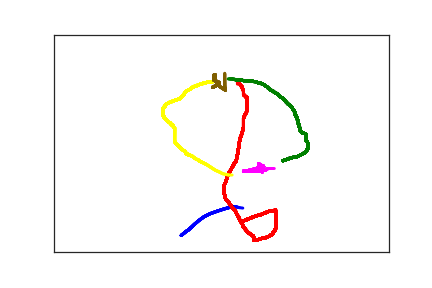

Values plotted in this chart, from the file beside it:
1.900000000000000000e+02, 4.620000000000000000e+02, 0.000000000000000000e+00, 1.000000000000000000e+00
1.970000000000000000e+02, 4.530000000000000000e+02, 3.700000000000000000e+01, 1.000000000000000000e+00
1.980000000000000000e+02, 4.520000000000000000e+02, 5.200000000000000000e+01, 1.000000000000000000e+00
2.010000000000000000e+02, 4.490000000000000000e+02, 6.300000000000000000e+01, 1.000000000000000000e+00
2.030000000000000000e+02, 4.460000000000000000e+02, 7.800000000000000000e+01, 1.000000000000000000e+00
2.060000000000000000e+02, 4.420000000000000000e+02, 1.000000000000000000e+02, 1.000000000000000000e+00
2.100000000000000000e+02, 4.360000000000000000e+02, 1.160000000000000000e+02, 1.000000000000000000e+00
2.160000000000000000e+02, 4.280000000000000000e+02, 1.320000000000000000e+02, 1.000000000000000000e+00
2.240000000000000000e+02, 4.190000000000000000e+02, 1.490000000000000000e+02, 1.000000000000000000e+00
2.330000000000000000e+02, 4.120000000000000000e+02, 1.650000000000000000e+02, 1.000000000000000000e+00
2.440000000000000000e+02, 4.060000000000000000e+02, 1.790000000000000000e+02, 1.000000000000000000e+00
2.540000000000000000e+02, 4.010000000000000000e+02, 1.980000000000000000e+02, 1.000000000000000000e+00
2.610000000000000000e+02, 3.980000000000000000e+02, 2.130000000000000000e+02, 1.000000000000000000e+00
2.660000000000000000e+02, 3.960000000000000000e+02, 2.330000000000000000e+02, 1.000000000000000000e+00
2.680000000000000000e+02, 3.960000000000000000e+02, 2.470000000000000000e+02, 1.000000000000000000e+00
2.700000000000000000e+02, 3.960000000000000000e+02, 2.650000000000000000e+02, 1.000000000000000000e+00
2.710000000000000000e+02, 3.960000000000000000e+02, 2.790000000000000000e+02, 1.000000000000000000e+00
2.720000000000000000e+02, 3.960000000000000000e+02, 3.290000000000000000e+02, 1.000000000000000000e+00
2.740000000000000000e+02, 3.970000000000000000e+02, 3.450000000000000000e+02, 1.000000000000000000e+00
2.770000000000000000e+02, 3.980000000000000000e+02, 3.630000000000000000e+02, 1.000000000000000000e+00
2.820000000000000000e+02, 3.990000000000000000e+02, 3.790000000000000000e+02, 1.000000000000000000e+00
2.910000000000000000e+02, 4.000000000000000000e+02, 3.970000000000000000e+02, 1.000000000000000000e+00
2.810000000000000000e+02, 4.310000000000000000e+02, 4.970000000000000000e+02, 2.000000000000000000e+00
2.840000000000000000e+02, 4.280000000000000000e+02, 5.370000000000000000e+02, 2.000000000000000000e+00
2.870000000000000000e+02, 4.260000000000000000e+02, 5.500000000000000000e+02, 2.000000000000000000e+00
2.950000000000000000e+02, 4.210000000000000000e+02, 5.660000000000000000e+02, 2.000000000000000000e+00
3.040000000000000000e+02, 4.160000000000000000e+02, 5.790000000000000000e+02, 2.000000000000000000e+00
3.110000000000000000e+02, 4.130000000000000000e+02, 6.000000000000000000e+02, 2.000000000000000000e+00
3.150000000000000000e+02, 4.100000000000000000e+02, 6.150000000000000000e+02, 2.000000000000000000e+00
3.170000000000000000e+02, 4.090000000000000000e+02, 6.320000000000000000e+02, 2.000000000000000000e+00
3.190000000000000000e+02, 4.080000000000000000e+02, 6.540000000000000000e+02, 2.000000000000000000e+00
3.200000000000000000e+02, 4.070000000000000000e+02, 6.780000000000000000e+02, 2.000000000000000000e+00
3.220000000000000000e+02, 4.060000000000000000e+02, 6.960000000000000000e+02, 2.000000000000000000e+00
3.250000000000000000e+02, 4.060000000000000000e+02, 7.120000000000000000e+02, 2.000000000000000000e+00
3.280000000000000000e+02, 4.050000000000000000e+02, 7.300000000000000000e+02, 2.000000000000000000e+00
3.300000000000000000e+02, 4.040000000000000000e+02, 7.550000000000000000e+02, 2.000000000000000000e+00
3.310000000000000000e+02, 4.040000000000000000e+02, 7.670000000000000000e+02, 2.000000000000000000e+00
3.310000000000000000e+02, 4.070000000000000000e+02, 8.290000000000000000e+02, 2.000000000000000000e+00
3.310000000000000000e+02, 4.120000000000000000e+02, 8.450000000000000000e+02, 2.000000000000000000e+00
3.310000000000000000e+02, 4.170000000000000000e+02, 8.630000000000000000e+02, 2.000000000000000000e+00
3.310000000000000000e+02, 4.230000000000000000e+02, 8.800000000000000000e+02, 2.000000000000000000e+00
3.310000000000000000e+02, 4.280000000000000000e+02, 8.980000000000000000e+02, 2.000000000000000000e+00
3.310000000000000000e+02, 4.340000000000000000e+02, 9.150000000000000000e+02, 2.000000000000000000e+00
3.310000000000000000e+02, 4.380000000000000000e+02, 9.320000000000000000e+02, 2.000000000000000000e+00
3.310000000000000000e+02, 4.420000000000000000e+02, 9.510000000000000000e+02, 2.000000000000000000e+00
3.310000000000000000e+02, 4.460000000000000000e+02, 9.620000000000000000e+02, 2.000000000000000000e+00
3.300000000000000000e+02, 4.500000000000000000e+02, 9.790000000000000000e+02, 2.000000000000000000e+00
3.280000000000000000e+02, 4.530000000000000000e+02, 1.001000000000000000e+03, 2.000000000000000000e+00
3.270000000000000000e+02, 4.570000000000000000e+02, 1.015000000000000000e+03, 2.000000000000000000e+00
3.260000000000000000e+02, 4.590000000000000000e+02, 1.029000000000000000e+03, 2.000000000000000000e+00
3.240000000000000000e+02, 4.610000000000000000e+02, 1.046000000000000000e+03, 2.000000000000000000e+00
3.230000000000000000e+02, 4.620000000000000000e+02, 1.070000000000000000e+03, 2.000000000000000000e+00
3.220000000000000000e+02, 4.640000000000000000e+02, 1.085000000000000000e+03, 2.000000000000000000e+00
3.210000000000000000e+02, 4.640000000000000000e+02, 1.099000000000000000e+03, 2.000000000000000000e+00
3.190000000000000000e+02, 4.650000000000000000e+02, 1.115000000000000000e+03, 2.000000000000000000e+00
3.180000000000000000e+02, 4.660000000000000000e+02, 1.139000000000000000e+03, 2.000000000000000000e+00
3.160000000000000000e+02, 4.670000000000000000e+02, 1.154000000000000000e+03, 2.000000000000000000e+00
3.140000000000000000e+02, 4.670000000000000000e+02, 1.169000000000000000e+03, 2.000000000000000000e+00
3.120000000000000000e+02, 4.680000000000000000e+02, 1.182000000000000000e+03, 2.000000000000000000e+00
3.100000000000000000e+02, 4.690000000000000000e+02, 1.201000000000000000e+03, 2.000000000000000000e+00
3.070000000000000000e+02, 4.700000000000000000e+02, 1.216000000000000000e+03, 2.000000000000000000e+00
... 453 more rows
